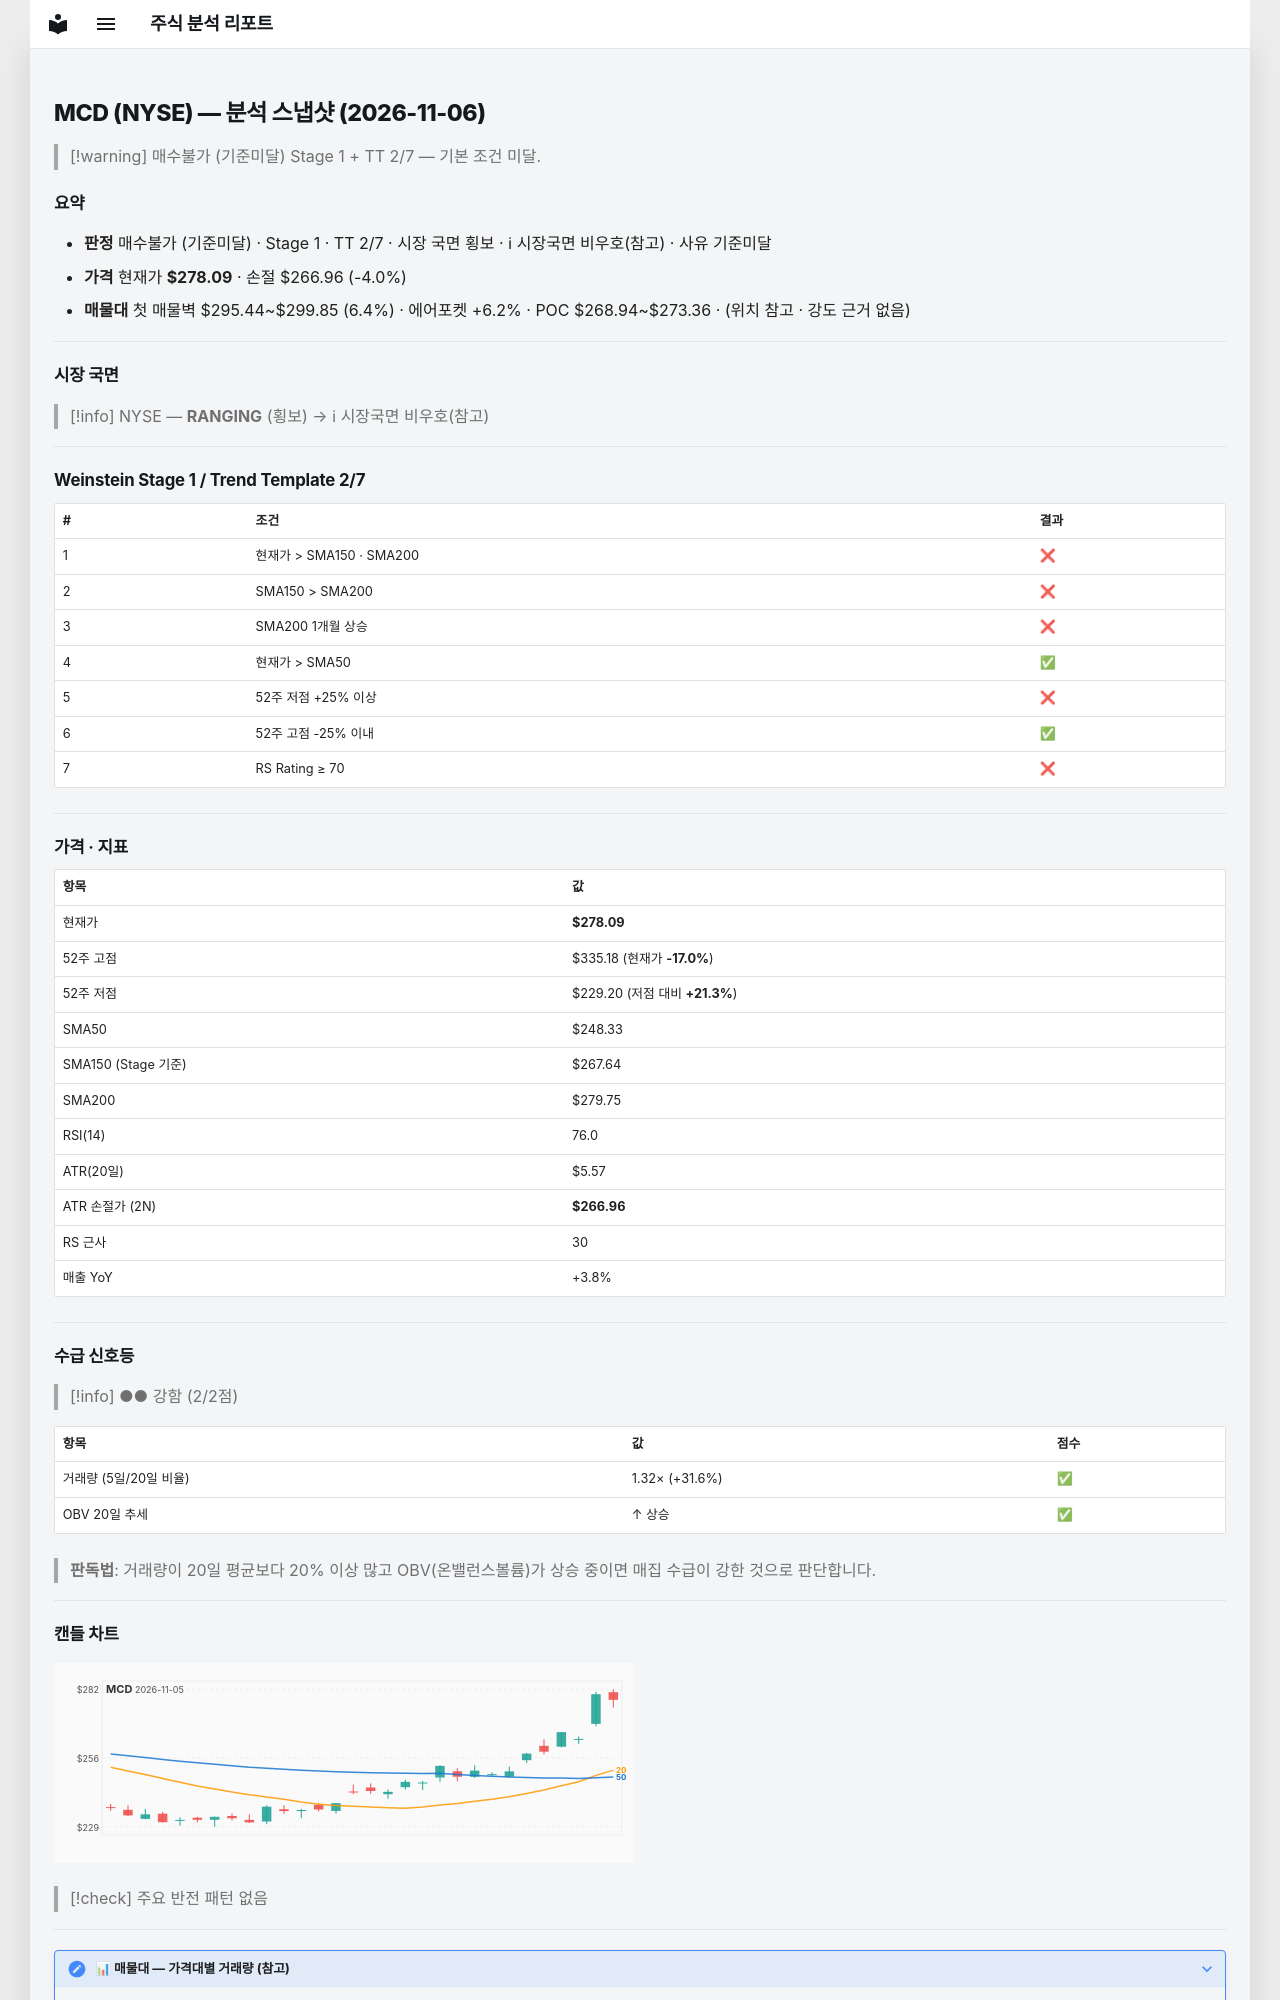

repository: soloandco/stock-reports · page: snapshots/MCD-2026-11-06/index.html · generator: mkdocs

---
type: analysis-snapshot
title: MCD 분석 스냅샷
ticker: MCD
market: NYSE
created: 2026-11-06
updated: 2026-11-06
bar-date: 2026-11-05
verdict: 매수불가
verdict-reason: 기준미달
real-rr: 0.82
sma50-gap-pct: 12.0
weekly-position: 저항대아래
weekly-overhead-price: 287.25
weekly-overhead-pct: 3.3
stage: 1
trend-template-score: 2
tt-max: 7
ma-set: sma-50-150-200
price: 278.0899963378906
stop-price: 266.9581599139001
market-regime: RANGING
supply-demand-score: 2/2
supply-demand-label: 강함
status: tracking
tags:
  - stock-agent
  - watchlist
  - MCD
  - analysis
related:
  - "[[analysis-template]]"
---

# MCD (NYSE) — 분석 스냅샷 (2026-11-06)

> [!warning] 매수불가 (기준미달)
> Stage 1 + TT 2/7 — 기본 조건 미달.

## 요약

- **판정** 매수불가 (기준미달) · Stage 1 · TT 2/7 · 시장 국면 횡보 · ℹ 시장국면 비우호(참고) · 사유 기준미달
- **가격** 현재가 **$278.09** · 손절 $266.96 (-4.0%)
- **매물대** 첫 매물벽 $295.44~$299.85 (6.4%) · 에어포켓 +6.2% · POC $268.94~$273.36 · (위치 참고 · 강도 근거 없음)

---

## 시장 국면

> [!info] NYSE — **RANGING** (횡보) → ℹ 시장국면 비우호(참고)

---

## Weinstein Stage 1 / Trend Template 2/7

| # | 조건 | 결과 |
|---|------|------|
| 1 | 현재가 > SMA150 · SMA200 | ❌ |
| 2 | SMA150 > SMA200 | ❌ |
| 3 | SMA200 1개월 상승 | ❌ |
| 4 | 현재가 > SMA50 | ✅ |
| 5 | 52주 저점 +25% 이상 | ❌ |
| 6 | 52주 고점 -25% 이내 | ✅ |
| 7 | RS Rating ≥ 70 | ❌ |

---

## 가격 · 지표

| 항목 | 값 |
|------|---|
| 현재가 | **$278.09** |
| 52주 고점 | $335.18 (현재가 **-17.0%**) |
| 52주 저점 | $229.20 (저점 대비 **+21.3%**) |
| SMA50 | $248.33 |
| SMA150 (Stage 기준) | $267.64 |
| SMA200 | $279.75 |
| RSI(14) | 76.0 |
| ATR(20일) | $5.57 |
| ATR 손절가 (2N) | **$266.96** |
| RS 근사 | 30 |
| 매출 YoY | +3.8% |

---
## 수급 신호등

> [!info] ●● 강함 (2/2점)

| 항목 | 값 | 점수 |
|------|------|------|
| 거래량 (5일/20일 비율) | 1.32× (+31.6%) | ✅ |
| OBV 20일 추세 | ↑ 상승 | ✅ |

> **판독법**: 거래량이 20일 평균보다 20% 이상 많고 OBV(온밸런스볼륨)가 상승 중이면 매집 수급이 강한 것으로 판단합니다.

---
